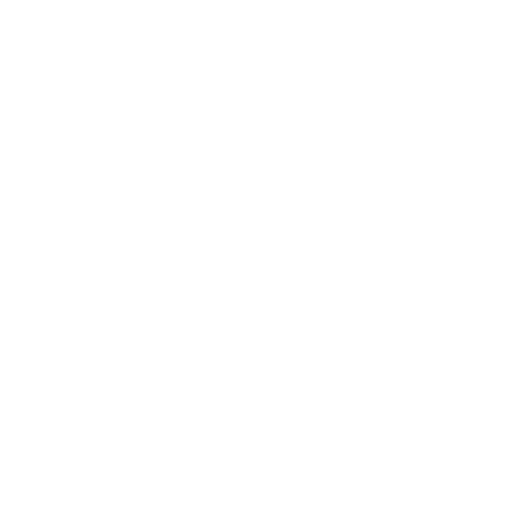
t = 0.00 s
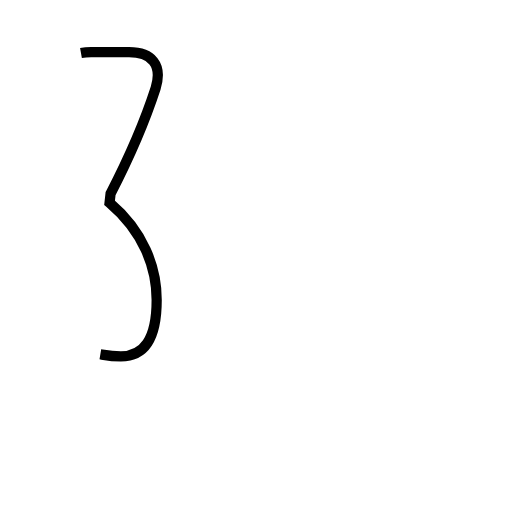
t = 1.27 s
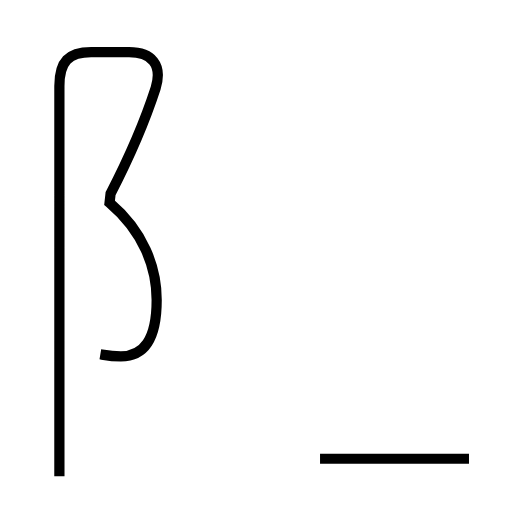
t = 2.98 s
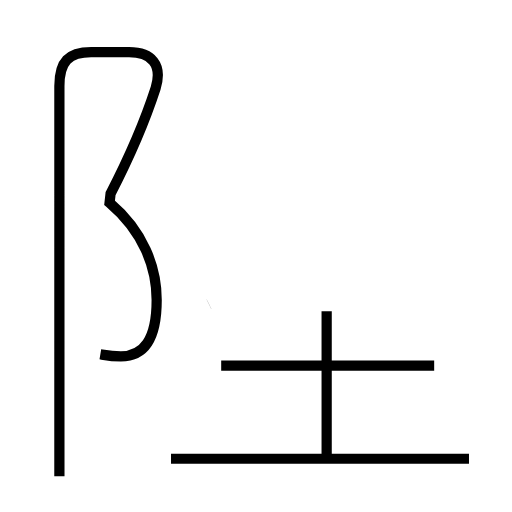
t = 4.47 s
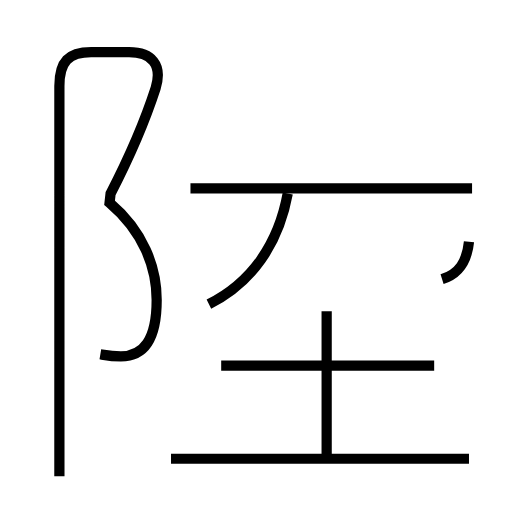
t = 5.85 s
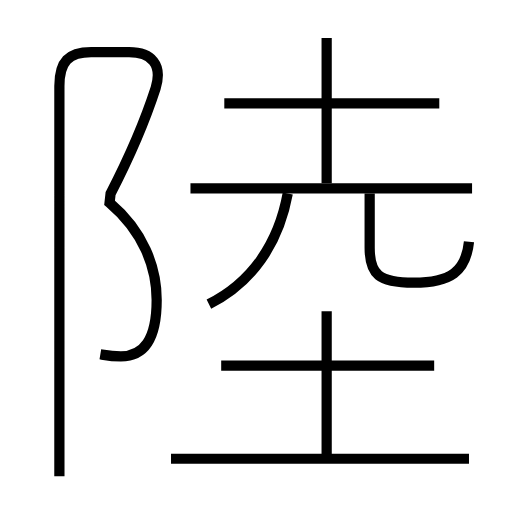
t = 7.35 s

The animated SVG that drew these frames (rendered in a browser with its animation timeline set to each time). Animation: 9 SMIL elements (animate=9); one cycle of 7.34 s.

<?xml version='1.0' encoding='utf-8'?>
<svg viewBox="0.0 -6.0 50.0 50.0" version="1.1" xmlns="http://www.w3.org/2000/svg"><rect x="-1000" y="-1000" width="2000" height="2000" stroke="white" fill="white" /><g style="fill:none;stroke:#000000;stroke-width:1"><path d="M 9.8 -9.4 C 10.4 -9.3 10.9 -9.2 11.8 -9.2 C 14.0 -9.2 15.3 -10.8 15.3 -14.7 C 15.3 -17.9 14.0 -21.4 10.7 -24.2 L 10.8 -25.1 C 12.4 -28.2 14.0 -31.7 15.2 -35.4 C 15.9 -37.7 14.8 -38.9 12.6 -38.9 L 8.9 -38.9 C 6.7 -38.9 5.8 -38.0 5.8 -35.6 L 5.8 2.5 " transform="translate(0.0 38.0)" stroke-dasharray="84.8534049224599" stroke-dashoffset="84.8534049224599"><animate attributeName="stroke-dashoffset" from="84.8534049224599" to="0" dur="2.545602147673797s" begin="0s; anim_end.end" fill="freeze" id="anim0" /></path><path d="M 45.8 0.8 L 16.7 0.8 " transform="translate(0.0 38.0)" stroke-dasharray="29.099999999999998" stroke-dashoffset="29.099999999999998"><animate attributeName="stroke-dashoffset" from="29.099999999999998" to="0" dur="0.8729999999999999s" begin="anim0.end" fill="freeze" id="anim1" /></path><path d="M 31.9 0.6 L 31.9 -13.6 " transform="translate(0.0 38.0)" stroke-dasharray="14.2" stroke-dashoffset="14.2"><animate attributeName="stroke-dashoffset" from="14.2" to="0" dur="0.426s" begin="anim1.end" fill="freeze" id="anim2" /></path><path d="M 42.4 -8.3 L 21.6 -8.3 " transform="translate(0.0 38.0)" stroke-dasharray="20.799999999999997" stroke-dashoffset="20.799999999999997"><animate attributeName="stroke-dashoffset" from="20.799999999999997" to="0" dur="0.6239999999999999s" begin="anim2.end" fill="freeze" id="anim3" /></path><path d="M 20.4 -14.3 C 24.6 -16.4 27.2 -20.2 28.1 -25.1 " transform="translate(0.0 38.0)" stroke-dasharray="13.776971334445172" stroke-dashoffset="13.776971334445172"><animate attributeName="stroke-dashoffset" from="13.776971334445172" to="0" dur="0.4133091400333551s" begin="anim3.end" fill="freeze" id="anim4" /></path><path d="M 46.1 -25.6 L 18.6 -25.6 " transform="translate(0.0 38.0)" stroke-dasharray="27.5" stroke-dashoffset="27.5"><animate attributeName="stroke-dashoffset" from="27.5" to="0" dur="0.825s" begin="anim4.end" fill="freeze" id="anim5" /></path><path d="M 45.8 -20.4 C 45.5 -17.5 44.0 -16.4 40.4 -16.4 C 37.0 -16.4 36.1 -17.2 36.1 -19.8 L 36.1 -25.1 " transform="translate(0.0 38.0)" stroke-dasharray="19.40729388572959" stroke-dashoffset="19.40729388572959"><animate attributeName="stroke-dashoffset" from="19.40729388572959" to="0" dur="0.5822188165718877s" begin="anim5.end" fill="freeze" id="anim6" /></path><path d="M 31.9 -26.1 L 31.9 -40.3 " transform="translate(0.0 38.0)" stroke-dasharray="14.199999999999996" stroke-dashoffset="14.199999999999996"><animate attributeName="stroke-dashoffset" from="14.199999999999996" to="0" dur="0.4259999999999999s" begin="anim6.end" fill="freeze" id="anim7" /></path><path d="M 42.9 -33.9 L 21.9 -33.9" transform="translate(0.0 38.0)" stroke-dasharray="21.0" stroke-dashoffset="21.0"><animate attributeName="stroke-dashoffset" from="21.0" to="0" dur="0.63s" begin="anim7.end" fill="freeze" id="anim_end" /></path></g></svg>
